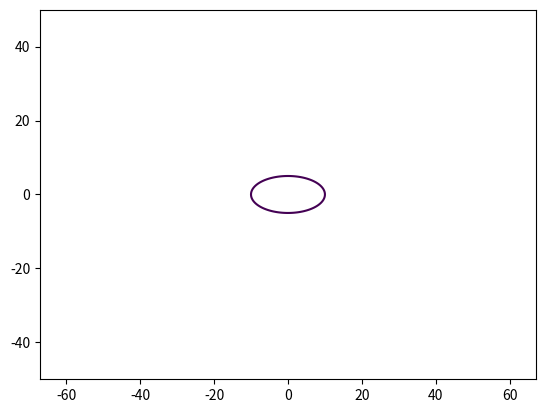

Reproduce this figure in Python.
import matplotlib.pyplot as plt
import numpy as np

def ellips(x_min, x_max, N, a = 10, b = 5):
    x = np.linspace(x_min, x_max, N)
    y = np.linspace(x_min, x_max, N)

    x, y = np.meshgrid(x, y)

    fxy = x**2 / a**2 + y**2 / b**2 - 1

    plt.contour(x, y, fxy, levels=[0])
    plt.axis('equal')

    plt.savefig('fig_lab_3.png')

ellips(-50, 50, 1000)